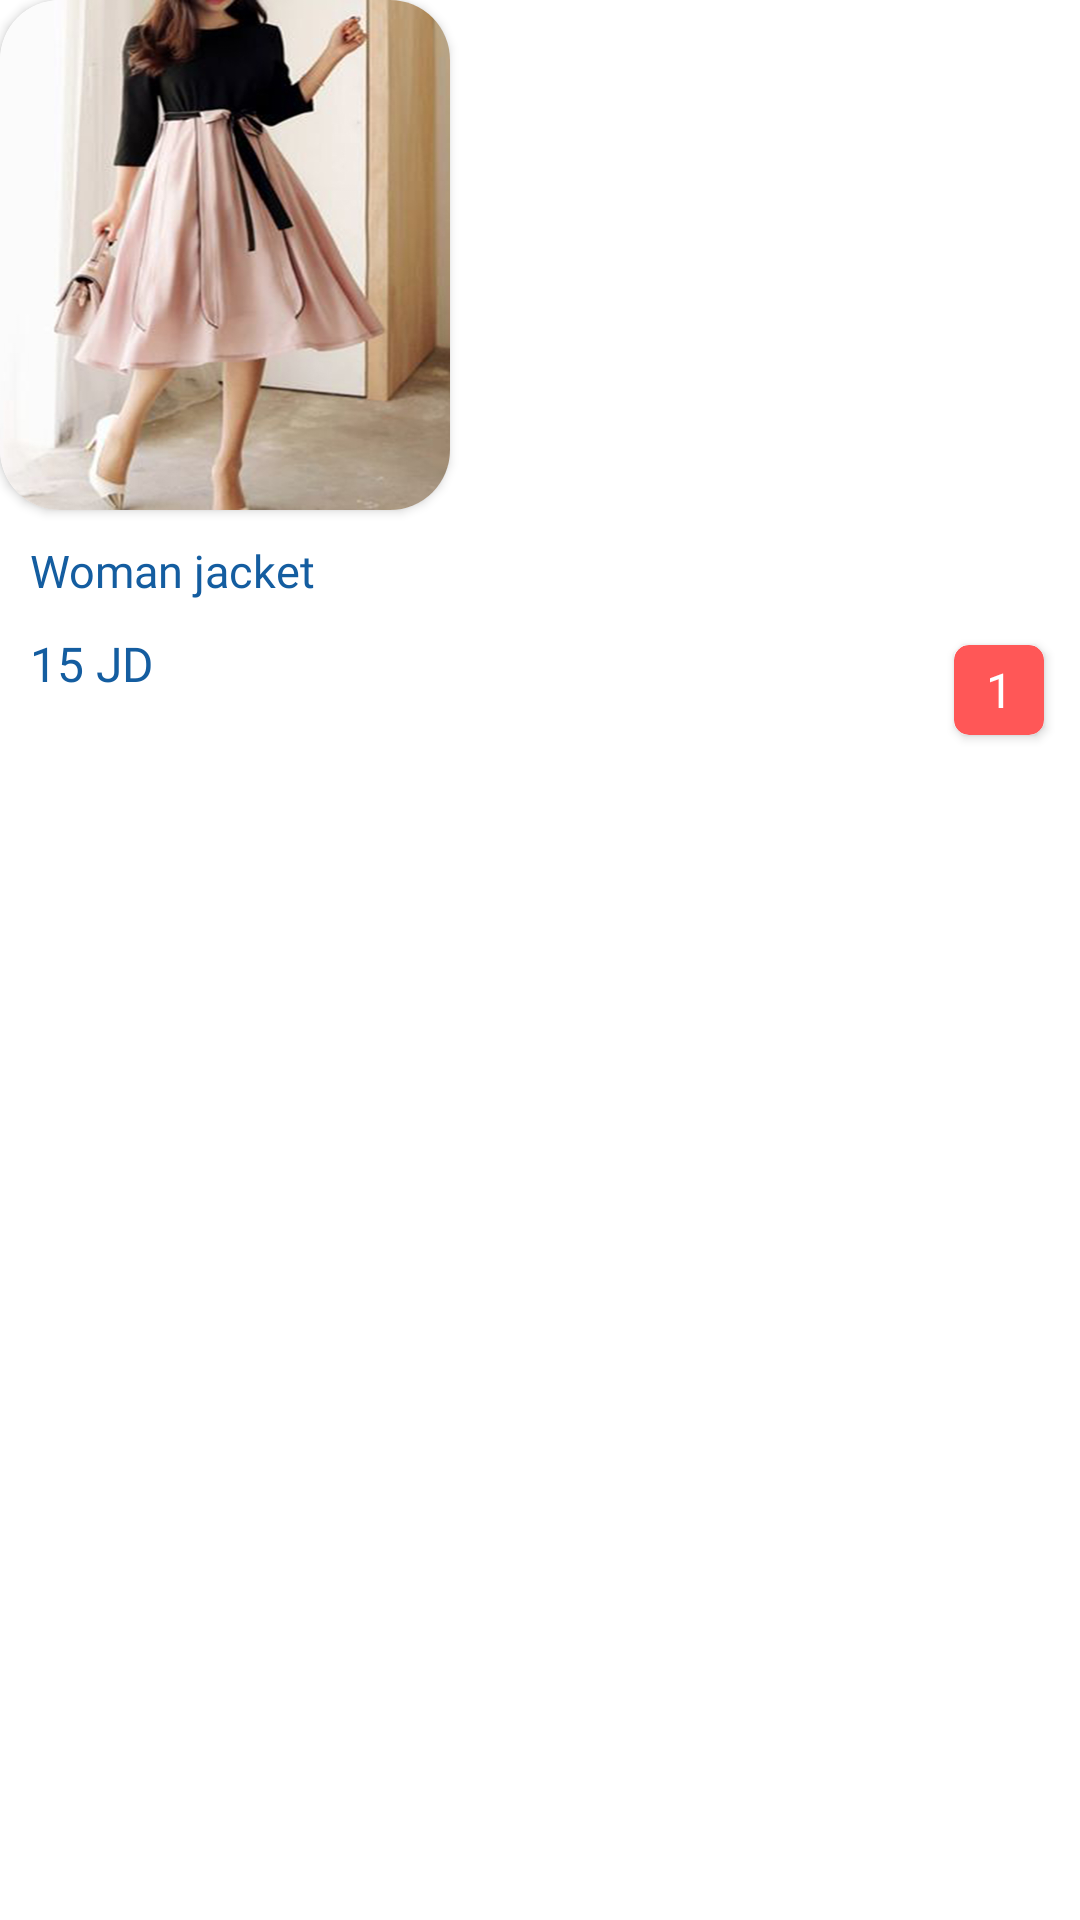

Here is an Android app screen rendered from its layout file. Give the layout XML and the strings, colors and styles it references.
<!-- AndroidManifest.xml: application theme Theme.SHOPFOREVERYONE -->
<!-- res/layout/cart_layout.xml -->
<?xml version="1.0" encoding="utf-8"?>
<RelativeLayout xmlns:android="http://schemas.android.com/apk/res/android"
    xmlns:app="http://schemas.android.com/apk/res-auto"
    android:layout_width="175dp"
    android:layout_height="wrap_content"
    android:layout_marginBottom="20dp"
    android:layout_margin="10dp">

    <androidx.cardview.widget.CardView
        android:id="@+id/card"
        android:layout_width="150dp"
        android:layout_height="170dp"
        app:cardCornerRadius="20dp">

        <ImageView
            android:id="@+id/image"
            android:layout_width="150dp"
            android:layout_height="170dp"
            android:background="@drawable/woman_items4" />
    </androidx.cardview.widget.CardView>

    <TextView
        android:id="@+id/itemname"
        android:layout_width="wrap_content"
        android:layout_height="wrap_content"
        android:layout_below="@id/card"
        android:layout_marginLeft="10dp"
        android:layout_marginTop="10dp"
        android:fontFamily="@font/clearsans_medium"
        android:text="Woman jacket"
        android:textColor="@color/blueLightText"
        android:textSize="15dp" />

    <TextView
        android:id="@+id/price"
        android:layout_width="wrap_content"
        android:layout_height="wrap_content"
        android:layout_below="@id/itemname"
        android:layout_marginLeft="10dp"
        android:layout_marginTop="10dp"
        android:fontFamily="@font/clearsans_medium"
        android:text="15 JD"
        android:textColor="@color/blueLightText"
        android:textSize="16dp" />

    <LinearLayout
        android:id="@+id/layout"
        android:layout_below="@id/card"
        android:layout_width="wrap_content"
        android:layout_height="wrap_content"
        android:layout_alignParentRight="true"
        android:layout_marginTop="10dp"
        android:orientation="horizontal">

        <ImageButton
            android:id="@+id/plus"
            android:layout_width="25dp"
            android:layout_height="25dp"
            android:layout_below="@id/imageSwitcher"
            android:layout_centerHorizontal="true"
            android:background="@drawable/plus" />

        <ImageButton
            android:id="@+id/minus"
            android:layout_width="25dp"
            android:layout_height="25dp"
            android:layout_below="@id/imageSwitcher"
            android:layout_centerHorizontal="true"
            android:layout_marginLeft="10dp"
            android:layout_toRightOf="@id/bt1"
            android:background="@drawable/minus" />
    </LinearLayout>

    <androidx.cardview.widget.CardView
        android:layout_width="30dp"
        android:layout_height="30dp"
        android:layout_below="@id/layout"
        android:layout_alignParentRight="true"
        app:cardBackgroundColor="@color/redText"
        android:layout_marginTop="10dp"
        android:layout_marginRight="12dp"
        app:cardCornerRadius="5dp">

        <TextView
            android:id="@+id/number"
            android:layout_width="match_parent"
            android:layout_height="match_parent"
            android:layout_below="@id/itemname"
            android:gravity="center"
            android:fontFamily="@font/clearsans_medium"
            android:text="1"
            android:textColor="@color/white"
            android:textSize="16dp" />

    </androidx.cardview.widget.CardView>

</RelativeLayout>
<!-- resources referenced by this layout -->
<resources>
  <color name="blueLightText">#145DA0</color>
  <color name="redText">#FF5757</color>
  <color name="white">#FFFFFFFF</color>
  <!-- drawable woman_items4: png bitmap (drawable-v24, 416227 bytes) -->
  <style name="Theme.SHOPFOREVERYONE" parent="Theme.MaterialComponents.DayNight.NoActionBar">
          
          <item name="colorPrimary">@color/purple_500</item>
          <item name="colorPrimaryVariant">@color/purple_700</item>
          <item name="colorOnPrimary">@color/white</item>
          
          <item name="colorSecondary">@color/teal_200</item>
          <item name="colorSecondaryVariant">@color/teal_700</item>
          <item name="colorOnSecondary">@color/black</item>
          
          <item name="android:statusBarColor" tools:targetApi="l">?attr/colorPrimaryVariant</item>
          
      </style>
  <color name="purple_500">#FF5757</color>
  <color name="purple_700">#19055B</color>
  <color name="teal_200">#19055B</color>
  <color name="teal_700">#FF018786</color>
  <color name="black">#FF000000</color>
</resources>
